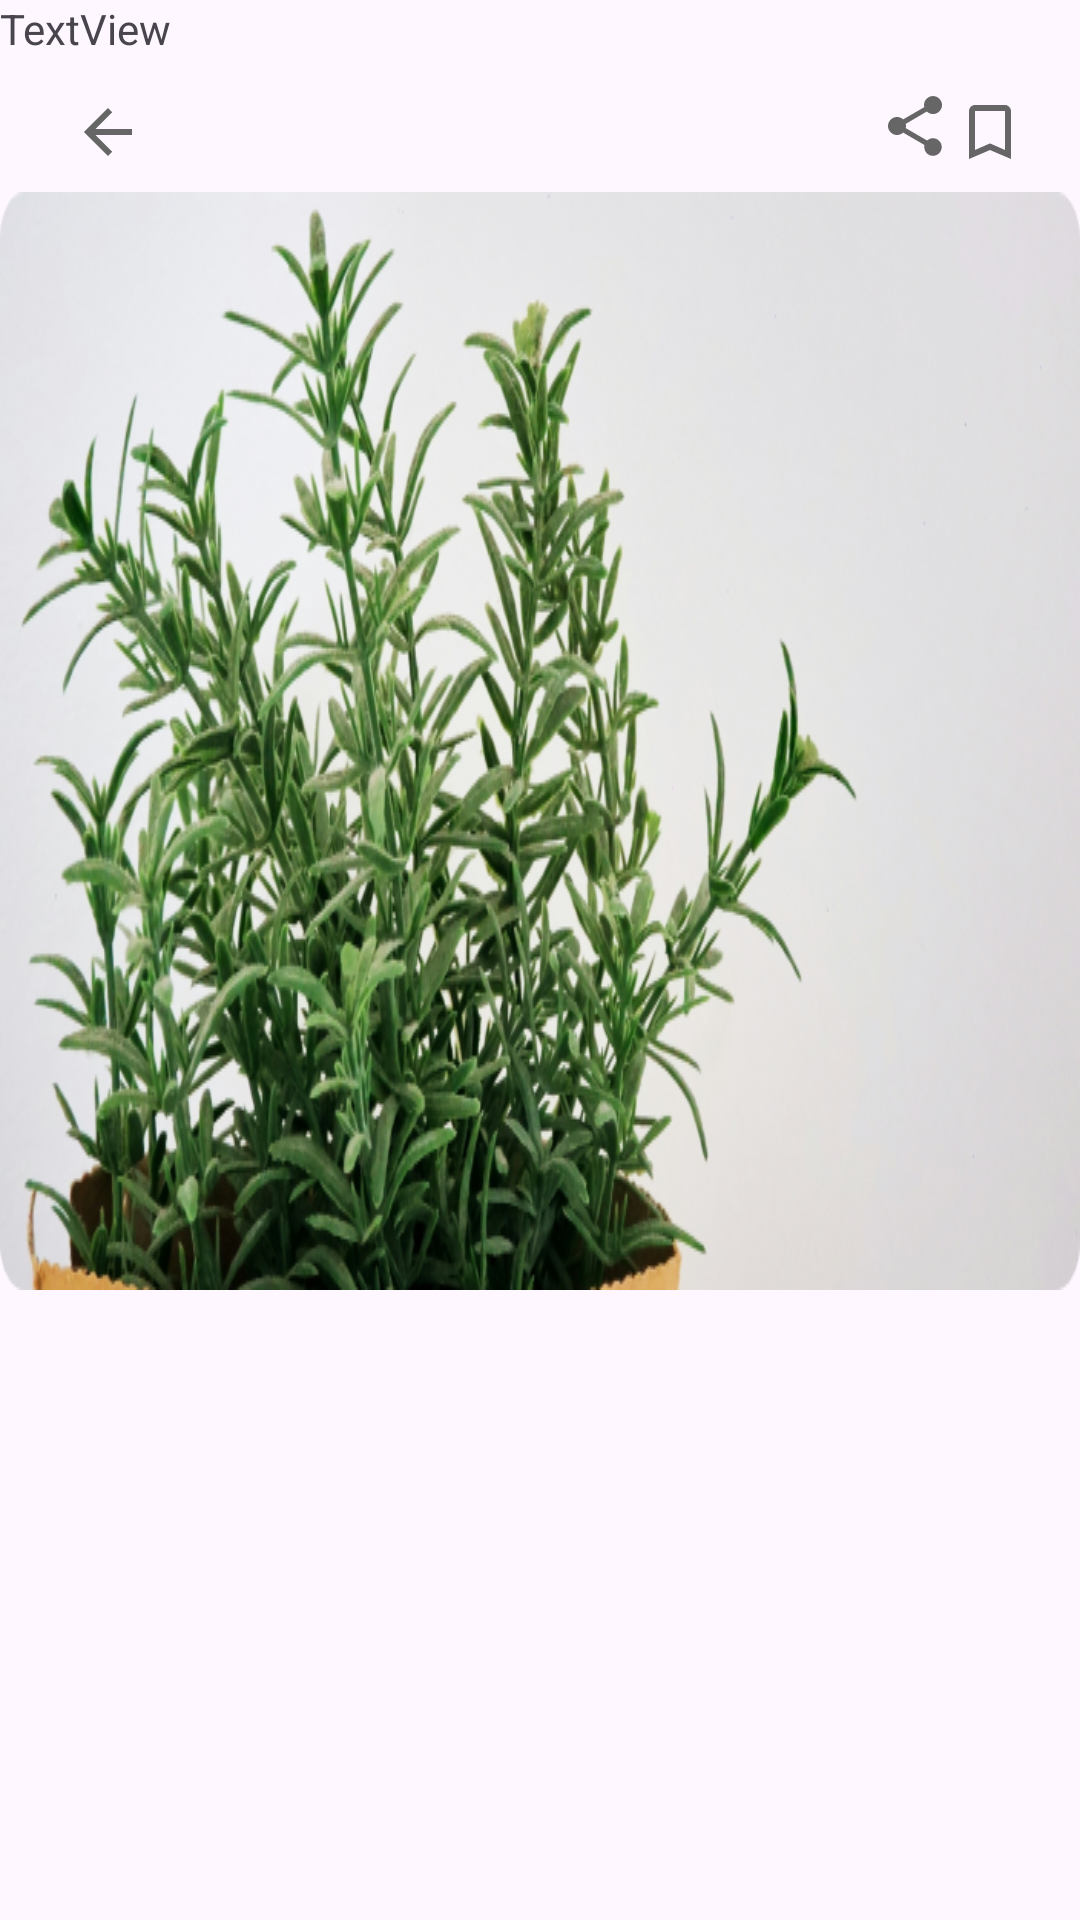

Layout XML and referenced resources for this Android screen:
<!-- AndroidManifest.xml: application theme Theme.example -->
<!-- res/layout/activity_detail.xml -->
<?xml version="1.0" encoding="utf-8"?>
<androidx.constraintlayout.widget.ConstraintLayout xmlns:android="http://schemas.android.com/apk/res/android"
    xmlns:app="http://schemas.android.com/apk/res-auto"
    xmlns:tools="http://schemas.android.com/tools"
    android:layout_width="match_parent"
    android:layout_height="match_parent"
    tools:context=".ui.main.DetailActivity">

    <ScrollView
        android:layout_width="match_parent"
        android:layout_height="match_parent" >

        <LinearLayout
            android:layout_width="match_parent"
            android:layout_height="wrap_content"
            android:orientation="vertical">

            <androidx.constraintlayout.widget.ConstraintLayout
                android:layout_width="match_parent"
                android:layout_height="match_parent">

                <ImageView
                    android:id="@+id/imageView4"
                    android:layout_width="wrap_content"
                    android:layout_height="wrap_content"
                    android:layout_marginStart="16dp"
                    android:layout_marginTop="24dp"
                    android:padding="8dp"
                    app:layout_constraintStart_toStartOf="parent"
                    app:layout_constraintTop_toTopOf="parent"
                    app:srcCompat="@drawable/ic_arrow_back" />

                <ImageView
                    android:id="@+id/imageView6"
                    android:layout_width="wrap_content"
                    android:layout_height="wrap_content"
                    android:layout_marginEnd="16dp"
                    android:padding="2dp"
                    app:layout_constraintBottom_toBottomOf="@+id/imageView4"
                    app:layout_constraintEnd_toEndOf="parent"
                    app:layout_constraintTop_toTopOf="@+id/imageView4"
                    app:srcCompat="@drawable/ic_bookmark_border" />

                <ImageView
                    android:id="@+id/imageView7"
                    android:layout_width="wrap_content"
                    android:layout_height="wrap_content"
                    android:padding="2dp"
                    app:layout_constraintEnd_toStartOf="@+id/imageView6"
                    app:layout_constraintTop_toTopOf="@+id/imageView6"
                    app:srcCompat="@drawable/ic_share" />

                <View
                    android:id="@+id/view3"
                    android:layout_width="0dp"
                    android:layout_height="290dp"
                    android:background="@drawable/grey_bg"
                    android:padding="16dp"
                    app:layout_constraintEnd_toEndOf="parent"
                    app:layout_constraintHorizontal_bias="0.0"
                    app:layout_constraintStart_toStartOf="parent"
                    app:layout_constraintTop_toBottomOf="@+id/imageView4" />

                <ImageView
                    android:id="@+id/imageView8"
                    android:layout_width="wrap_content"
                    android:layout_height="wrap_content"
                    android:background="@drawable/tanaman"
                    app:layout_constraintBottom_toBottomOf="parent"
                    app:layout_constraintEnd_toEndOf="@+id/view3"
                    app:layout_constraintStart_toStartOf="@+id/view3"
                    app:layout_constraintTop_toTopOf="@+id/view3" />

                <LinearLayout
                    android:layout_width="match_parent"
                    android:layout_height="match_parent"
                    android:orientation="horizontal"
                    tools:layout_editor_absoluteY="354dp">

                    <TextView
                        android:id="@+id/textView8"
                        android:layout_width="wrap_content"
                        android:layout_height="wrap_content"
                        android:layout_weight="1"
                        android:text="TextView" />
                </LinearLayout>

            </androidx.constraintlayout.widget.ConstraintLayout>

        </LinearLayout>
    </ScrollView>
</androidx.constraintlayout.widget.ConstraintLayout>
<!-- resources referenced by this layout -->
<resources>
  <!-- drawable ic_arrow_back (drawable) -->
  <vector xmlns:android="http://schemas.android.com/apk/res/android"
      android:width="24dp"
      android:height="24dp"
      android:viewportWidth="24"
      android:viewportHeight="24">
    <path
        android:pathData="M20.016,11.016V12.984H7.828L13.406,18.609L12,20.016L3.984,12L12,3.984L13.406,5.391L7.828,11.016H20.016Z"
        android:fillColor="#666666"/>
  </vector>
  <!-- drawable ic_bookmark_border (drawable) -->
  <vector xmlns:android="http://schemas.android.com/apk/res/android"
      android:width="24dp"
      android:height="24dp"
      android:viewportWidth="24"
      android:viewportHeight="24">
    <path
        android:pathData="M17.016,18V5.016H6.984V18L12,15.797L17.016,18ZM17.016,3C17.547,3 18,3.203 18.375,3.609C18.781,4.016 18.984,4.484 18.984,5.016V21L12,18L5.016,21V5.016C5.016,4.484 5.203,4.016 5.578,3.609C5.984,3.203 6.453,3 6.984,3H17.016Z"
        android:fillColor="#666666"/>
  </vector>
  <!-- drawable ic_share (drawable) -->
  <vector xmlns:android="http://schemas.android.com/apk/res/android"
      android:width="18dp"
      android:height="20dp"
      android:viewportWidth="18"
      android:viewportHeight="20">
    <path
        android:pathData="M15,14.078C15.813,14.078 16.5,14.375 17.063,14.969C17.625,15.531 17.906,16.203 17.906,16.984C17.906,17.797 17.609,18.5 17.016,19.094C16.453,19.656 15.781,19.938 15,19.938C14.219,19.938 13.531,19.656 12.938,19.094C12.375,18.5 12.094,17.797 12.094,16.984C12.094,16.672 12.109,16.453 12.141,16.328L5.063,12.203C4.469,12.734 3.781,13 3,13C2.188,13 1.484,12.703 0.891,12.109C0.297,11.516 0,10.813 0,10C0,9.188 0.297,8.484 0.891,7.891C1.484,7.297 2.188,7 3,7C3.781,7 4.469,7.266 5.063,7.797L12.094,3.719C12.031,3.406 12,3.172 12,3.016C12,2.203 12.297,1.5 12.891,0.906C13.484,0.313 14.188,0.016 15,0.016C15.813,0.016 16.516,0.313 17.109,0.906C17.703,1.5 18,2.203 18,3.016C18,3.828 17.703,4.531 17.109,5.125C16.516,5.719 15.813,6.016 15,6.016C14.25,6.016 13.563,5.734 12.938,5.172L5.906,9.297C5.969,9.609 6,9.844 6,10C6,10.156 5.969,10.391 5.906,10.703L13.031,14.828C13.594,14.328 14.25,14.078 15,14.078Z"
        android:fillColor="#666666"/>
  </vector>
  <!-- drawable tanaman: png bitmap (drawable, 443697 bytes) -->
  <style name="Theme.example" parent="Base.Theme.example" />
  <style name="Base.Theme.example" parent="Theme.Material3.DayNight.NoActionBar">
  
          
          
      </style>
</resources>
